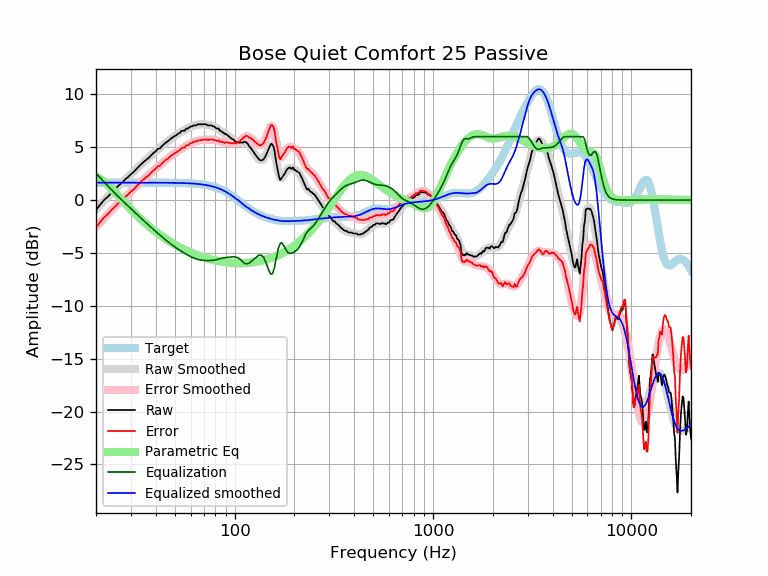

Values plotted in this chart, from the file beside it:
frequency, raw, error, smoothed, error_smoothed, equalization, parametric_eq, equalized_raw, equalized_smoothed, target
20, -0.95, -2.60, -0.89, -2.54, 2.54, 2.22, 1.59, 1.65, 1.65
21, -0.43, -2.08, -0.46, -2.11, 2.11, 2.00, 1.68, 1.65, 1.65
22, 0.02, -1.63, -0.05, -1.70, 1.70, 1.72, 1.72, 1.65, 1.65
23, 0.34, -1.31, 0.33, -1.31, 1.31, 1.41, 1.66, 1.65, 1.65
24, 0.72, -0.92, 0.70, -0.95, 0.95, 1.07, 1.68, 1.65, 1.65
25, 1.04, -0.60, 1.04, -0.61, 0.61, 0.72, 1.66, 1.65, 1.65
26, 1.37, -0.28, 1.35, -0.30, 0.30, 0.38, 1.67, 1.65, 1.65
27, 1.63, -0.01, 1.65, 0.00, -0.00, 0.04, 1.63, 1.65, 1.65
28, 1.93, 0.29, 1.93, 0.28, -0.28, -0.28, 1.65, 1.65, 1.65
29, 2.17, 0.52, 2.20, 0.55, -0.55, -0.59, 1.62, 1.65, 1.65
30, 2.45, 0.80, 2.45, 0.81, -0.81, -0.88, 1.64, 1.65, 1.65
31, 2.66, 1.01, 2.70, 1.06, -1.06, -1.15, 1.60, 1.65, 1.65
32, 2.94, 1.29, 2.95, 1.30, -1.30, -1.41, 1.64, 1.65, 1.65
33, 3.21, 1.57, 3.18, 1.54, -1.54, -1.65, 1.67, 1.65, 1.65
34, 3.44, 1.79, 3.41, 1.77, -1.77, -1.88, 1.67, 1.65, 1.65
35, 3.64, 2.00, 3.63, 1.99, -1.99, -2.10, 1.65, 1.65, 1.65
36, 3.84, 2.20, 3.85, 2.20, -2.20, -2.30, 1.64, 1.65, 1.65
37, 4.01, 2.37, 4.05, 2.40, -2.40, -2.49, 1.61, 1.64, 1.64
38, 4.25, 2.60, 4.24, 2.60, -2.60, -2.67, 1.65, 1.64, 1.64
39, 4.45, 2.80, 4.43, 2.79, -2.79, -2.84, 1.66, 1.64, 1.64
40, 4.61, 2.97, 4.61, 2.97, -2.97, -3.00, 1.64, 1.64, 1.64
41, 4.85, 3.20, 4.78, 3.14, -3.14, -3.15, 1.70, 1.64, 1.64
42, 4.88, 3.24, 4.95, 3.31, -3.31, -3.29, 1.57, 1.64, 1.64
43, 5.10, 3.46, 5.11, 3.47, -3.47, -3.43, 1.63, 1.64, 1.64
44, 5.28, 3.64, 5.27, 3.63, -3.63, -3.56, 1.64, 1.64, 1.64
45, 5.44, 3.80, 5.42, 3.78, -3.78, -3.68, 1.66, 1.64, 1.64
46, 5.55, 3.92, 5.56, 3.93, -3.93, -3.80, 1.62, 1.64, 1.64
47, 5.71, 4.08, 5.70, 4.07, -4.07, -3.91, 1.64, 1.63, 1.63
48, 5.85, 4.22, 5.83, 4.20, -4.20, -4.02, 1.66, 1.63, 1.63
49, 5.95, 4.33, 5.95, 4.32, -4.32, -4.12, 1.63, 1.63, 1.63
50, 6.05, 4.43, 6.07, 4.44, -4.44, -4.21, 1.61, 1.63, 1.63
51, 6.16, 4.53, 6.18, 4.55, -4.55, -4.30, 1.60, 1.62, 1.62
52, 6.28, 4.66, 6.28, 4.66, -4.66, -4.39, 1.62, 1.62, 1.62
53, 6.36, 4.74, 6.38, 4.76, -4.76, -4.47, 1.60, 1.62, 1.62
54, 6.54, 4.93, 6.47, 4.86, -4.86, -4.55, 1.69, 1.61, 1.61
55, 6.56, 4.95, 6.56, 4.95, -4.95, -4.63, 1.61, 1.61, 1.61
56, 6.56, 4.96, 6.64, 5.04, -5.04, -4.70, 1.52, 1.60, 1.60
57, 6.76, 5.16, 6.72, 5.12, -5.12, -4.77, 1.64, 1.60, 1.60
58, 6.76, 5.17, 6.79, 5.20, -5.20, -4.83, 1.56, 1.59, 1.59
59, 6.86, 5.28, 6.86, 5.28, -5.28, -4.90, 1.58, 1.58, 1.58
60, 6.96, 5.38, 6.92, 5.35, -5.35, -4.96, 1.61, 1.58, 1.58
61, 6.96, 5.39, 6.98, 5.41, -5.41, -5.01, 1.55, 1.57, 1.57
62, 7.06, 5.50, 7.03, 5.47, -5.47, -5.07, 1.59, 1.56, 1.56
63, 7.06, 5.51, 7.07, 5.52, -5.52, -5.12, 1.54, 1.55, 1.55
64, 7.06, 5.52, 7.10, 5.57, -5.57, -5.17, 1.49, 1.54, 1.54
65, 7.16, 5.63, 7.13, 5.60, -5.60, -5.22, 1.56, 1.53, 1.53
66, 7.16, 5.65, 7.15, 5.64, -5.64, -5.26, 1.53, 1.51, 1.51
67, 7.16, 5.66, 7.16, 5.66, -5.66, -5.31, 1.50, 1.50, 1.50
68, 7.16, 5.68, 7.17, 5.68, -5.68, -5.35, 1.48, 1.49, 1.49
69, 7.16, 5.69, 7.17, 5.70, -5.70, -5.39, 1.47, 1.47, 1.47
70, 7.16, 5.71, 7.16, 5.71, -5.71, -5.43, 1.46, 1.45, 1.45
71, 7.16, 5.73, 7.15, 5.71, -5.71, -5.46, 1.45, 1.44, 1.44
72, 7.16, 5.75, 7.13, 5.72, -5.72, -5.50, 1.45, 1.42, 1.42
73, 7.06, 5.67, 7.11, 5.72, -5.72, -5.53, 1.34, 1.40, 1.40
74, 7.06, 5.69, 7.09, 5.72, -5.72, -5.56, 1.34, 1.37, 1.37
75, 7.06, 5.71, 7.07, 5.72, -5.72, -5.59, 1.34, 1.35, 1.35
76, 7.06, 5.74, 7.04, 5.71, -5.71, -5.62, 1.35, 1.32, 1.32
77, 7.03, 5.73, 7.00, 5.71, -5.71, -5.64, 1.33, 1.30, 1.30
78, 6.96, 5.69, 6.96, 5.69, -5.69, -5.67, 1.27, 1.27, 1.27
79, 6.94, 5.70, 6.92, 5.68, -5.68, -5.69, 1.26, 1.24, 1.24
... 553 more rows
